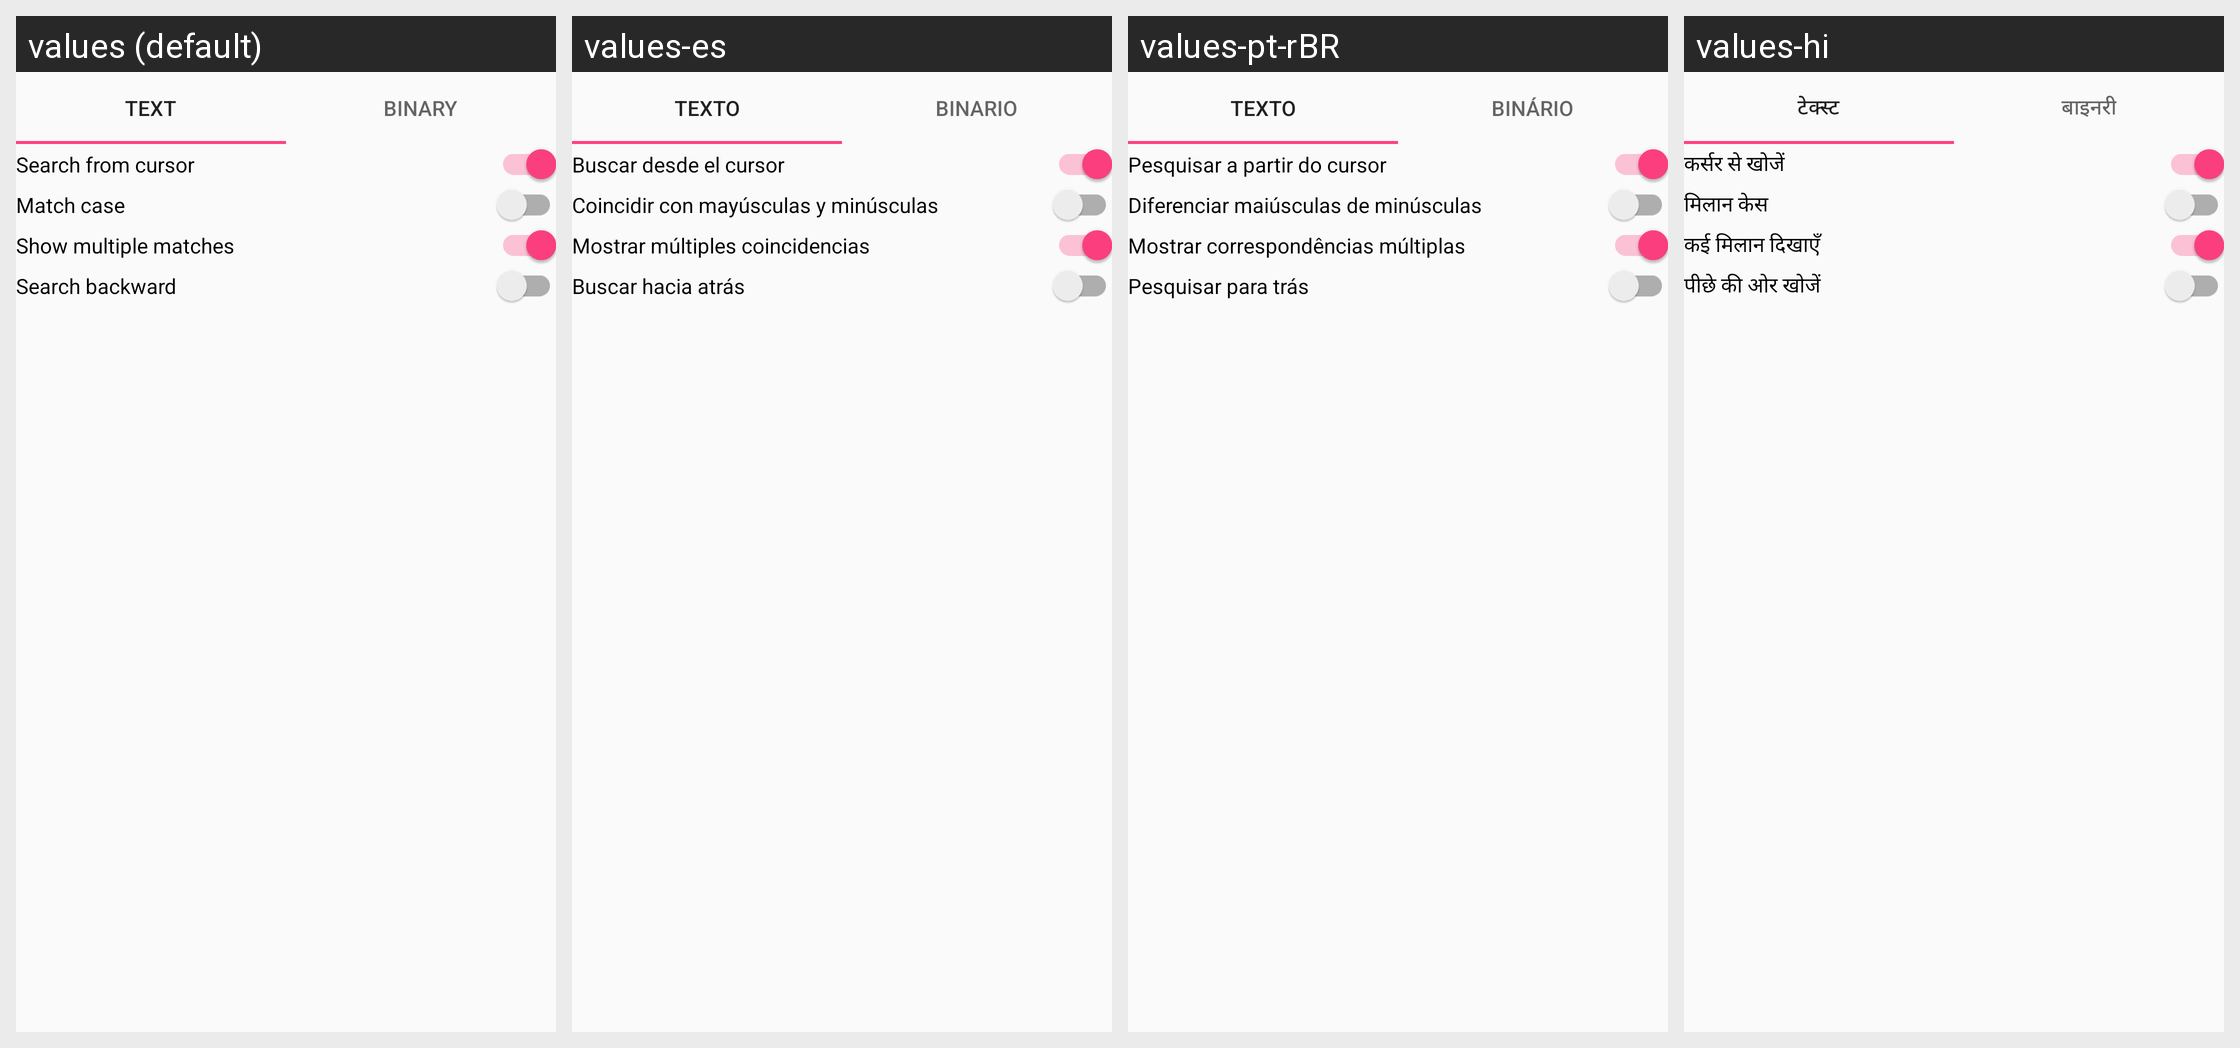

Translations of the strings shown on this Android screen, per locale in the grid:
Android screen res/layout/search_view.xml rendered under 4 locales, left to right: values (default), values-es, values-pt-rBR, values-hi. Device: Nexus 5 (rendered at 1080×1920; each locale shown at half size, 540×960, under a caption strip naming it); theme AppTheme.
Other locales in the repository, not shown: values-cs, values-el, values-pt, values-ru, values-tr, values-uk, values-zh-rCN.
Strings drawn on this screen, with the default value and each locale's value (text and hints the layout hard-codes, and strings that could not be matched under every locale, appear in the picture but are not listed):

search_text
  values: Text
  values-es: Texto
  values-pt-rBR: Texto
  values-hi: टेक्स्ट

search_binary
  values: Binary
  values-es: Binario
  values-pt-rBR: Binário
  values-hi: बाइनरी

search_from_cursor
  values: Search from cursor
  values-es: Buscar desde el cursor
  values-pt-rBR: Pesquisar a partir do cursor
  values-hi: कर्सर से खोजें

search_match_case
  values: Match case
  values-es: Coincidir con mayúsculas y minúsculas
  values-pt-rBR: Diferenciar maiúsculas de minúsculas
  values-hi: मिलान केस

search_backward_direction
  values: Search backward
  values-es: Buscar hacia atrás
  values-pt-rBR: Pesquisar para trás
  values-hi: पीछे की ओर खोजें
